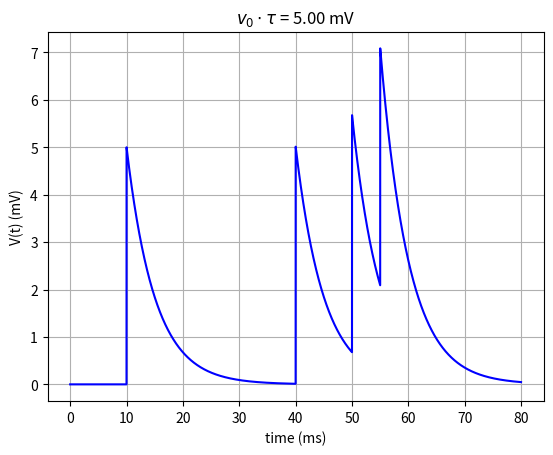
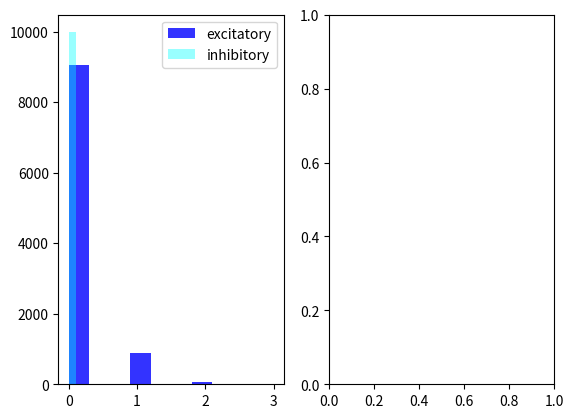
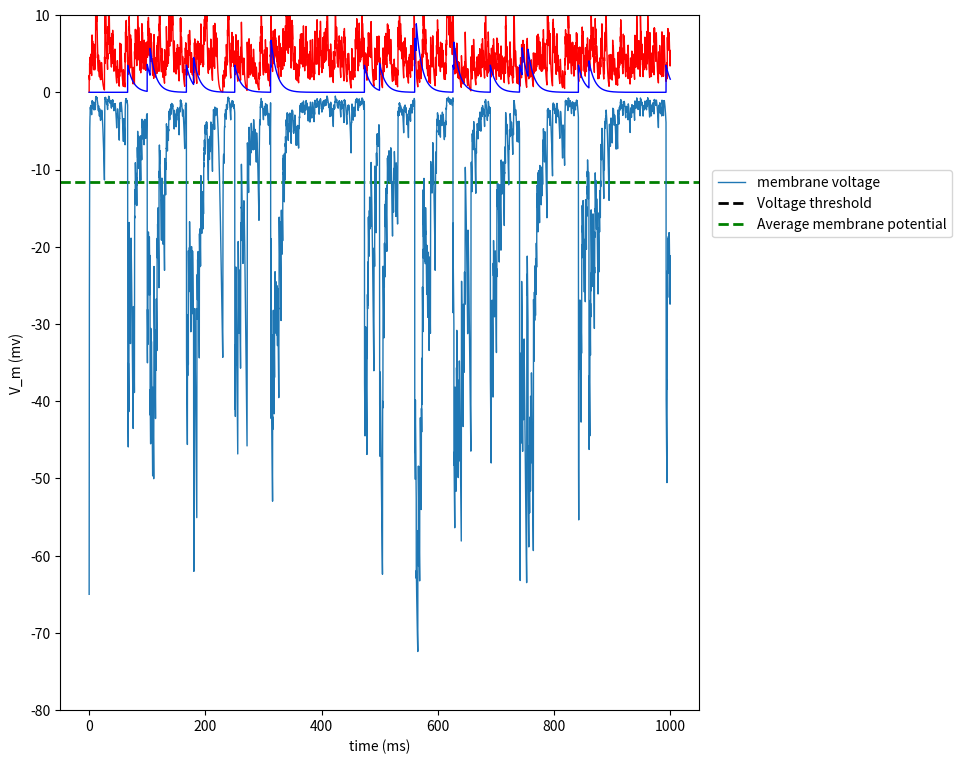
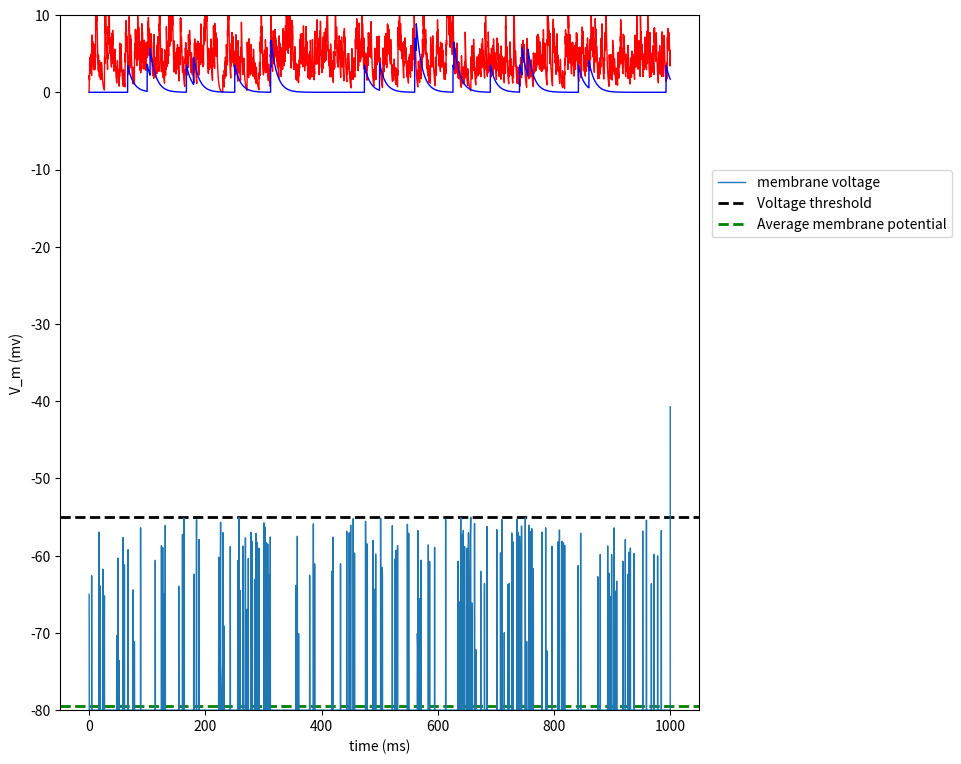
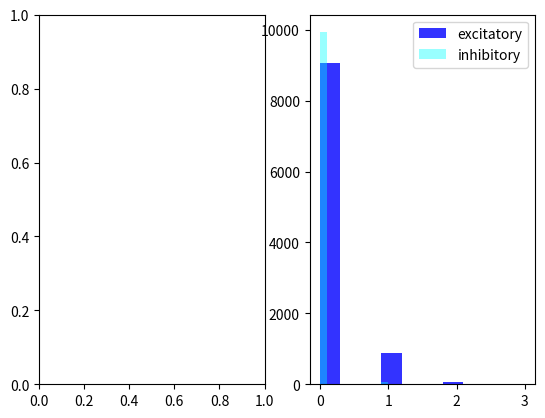
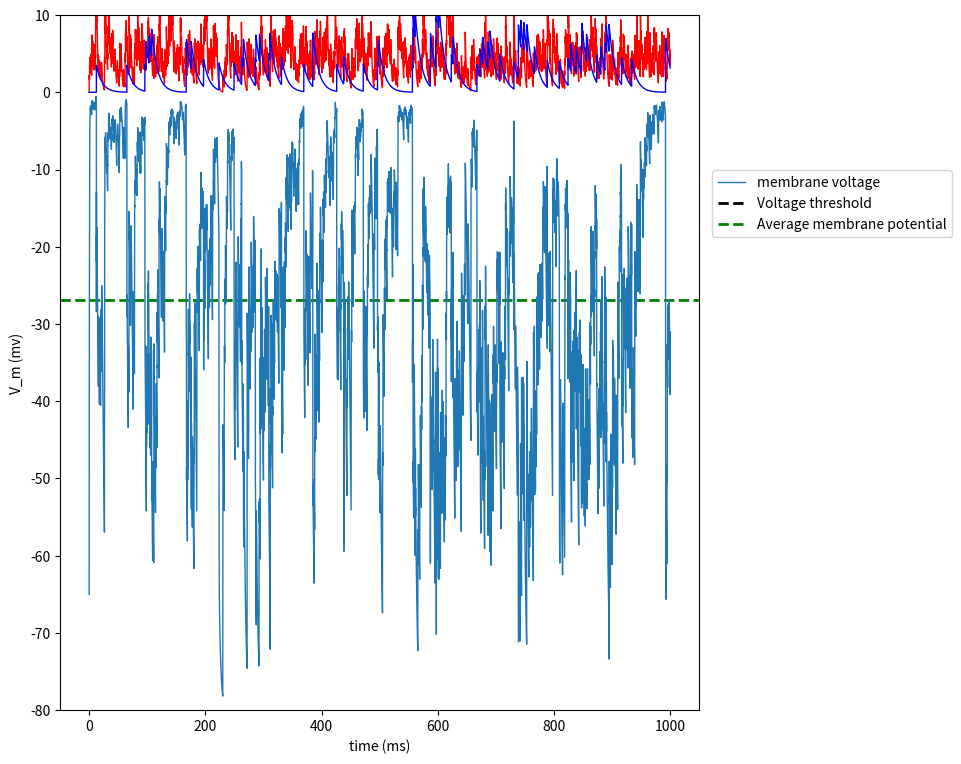
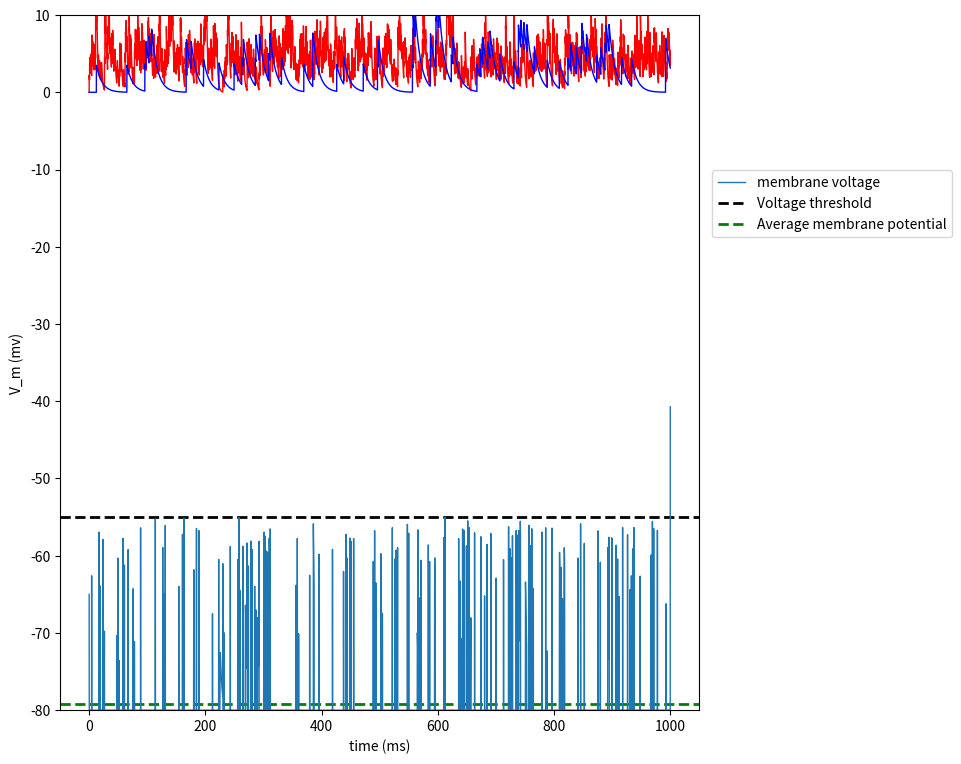

These charts were generated, in order, by the following Python code:
# lecture 10 in class activities
# implementations to `notes/synaptic_dynamics.md`
# author: Alicia KY. Lu

import numpy as np
import matplotlib.pyplot as plt


def solve_cell_dynamics(tau, v0, V_init, t_s_vector, dt, t_start, t_end):
    """
    Solve: V(t + dt) = V(t) - dt/tau V(t) + v_0 * tau*n(t)
    """
    time_vector = np.arange(t_start, t_end, dt)
    current = np.zeros_like(time_vector)
    t_s_index = (t_s_vector/dt).astype(int)
    # initialize current
    current[t_s_index] = v0 * tau

    V = np.zeros_like(time_vector)
    V[0] = V_init
    for n in range(time_vector.size - 1):
        V[n+1] = V[n] -dt/tau*V[n] + current[n]

    return time_vector, V

tau = 5     # in ms
v0 = 1      # in mV
V_init = 0
t_s_vector = np.array([10, 40, 50, 55])     # current pulses occuring time in ms
dt = 0.01
t_start = 0     # in ms
t_end = 80      # in ms
time_vector, V = solve_cell_dynamics(tau, v0, V_init, t_s_vector, dt, t_start, t_end)

plt.plot(time_vector, V, 'b')
plt.xlabel('time (ms)')
plt.ylabel('V(t) (mV)')
plt.title(r'$v_0 \cdot \tau$ = %.2f'%(v0 * tau) + " mV")
plt.grid()
plt.show()

def simulate_modified_LIF_neuron(time_duration=1000, dt=0.1):

    ### set cell parameters
    V_reset = -80   # reset potential after spike in mV
    tau_membrane = 10      # membrane time constant in ms
    g_L = 10        # leak conductance in nS
    E_L = -75       # leak reversal potential in mV
    V_init = -65    # in mV
    t_refractory = 2    # in ms

    ### set simulation parameters
    time_vector = np.arange(0, time_duration, dt)

    ### set synapse parameters
    gbar_exc = 2.2    # max post-conductance for excitatory currents in nS
    E_exc = 0   # excitatory reversal potential in mV
    tau_synapse_exc = 2    # excitatory synapse time constant in ms
    gbar_inh = 3.5  # max post-conductance for inhibitory currents in nS
    E_inh = -80     # inhibitory reversal potential in mV
    tau_synapse_inh = 10   # inhibitory synapse time constant in ms

    ### set external current input
    I_injected = 0      # in pA

    V_thresholds = np.array([1e3, -55, 1e3, -55])   # spike threshold in mV
    inh_to_exc_ratios = np.array([0.1, 0.1, 0.35, 0.35]) # ratio of inhibition to excitation firing rates

    def simulate_presynaptic_spikes(random_seed=11):
        # model (exc. & inh.) presynaptic neuronal firings as a Poisson event
        np.random.seed(random_seed)
        exc_presynaptic_spikes = np.random.poisson(
            lam = 10*(dt/time_vector.size),
            size=(1000, time_vector.size)).sum(axis=0)

        inh_presynaptic_spikes = np.random.poisson(
            lam = inh_to_exc_ratio * 10*(dt/time_vector.size),
            size=(200, time_vector.size)).sum(axis=0)

        return exc_presynaptic_spikes, inh_presynaptic_spikes

    def simulate_membrane_potential(
            V_threshold,
            exc_presynaptic_spikes,
            inh_presynaptic_spikes
    ):
        V_membrane = np.zeros(time_vector.size)
        V_membrane[0] = V_init
        g_exc = np.zeros(time_vector.size)
        g_inh = np.zeros(time_vector.size)
        I_injected_vector = I_injected * np.ones(time_vector.size)

        refractory_period_time_index = 0
        spikes_time_indices = []   # time indices at which a spike occurs

        for time_index in range(time_vector.size - 1):

            if refractory_period_time_index > 0:
                V_membrane[time_index] = V_reset
                refractory_period_time_index -= 1

            elif V_membrane[time_index] >= V_threshold:
                spikes_time_indices.append(time_index)
                V_membrane[time_index] = V_reset
                refractory_period_time_index = t_refractory / dt

            ### update the synaptic conductance
            g_exc[time_index + 1] = g_exc[time_index] - (dt / tau_synapse_exc) \
                * g_exc[time_index] \
                + gbar_exc * exc_presynaptic_spikes[time_index + 1]
            g_inh[time_index + 1] = g_inh[time_index] - (dt / tau_synapse_inh) \
                * g_inh[time_index] \
                + gbar_inh * inh_presynaptic_spikes[time_index + 1]

            ### calculate the change of membrane potential
            dV = (dt / tau_membrane) * (-(V_membrane[time_index] - E_L)) \
                - (g_exc[time_index + 1] / g_L) * (V_membrane[time_index] - E_exc) \
                - (g_inh[time_index + 1] / g_L) * (V_membrane[time_index] - E_inh) \
                + (I_injected_vector[time_index] / g_L)
            V_membrane[time_index + 1] = V_membrane[time_index] + dV

        spikes_times = np.array(spikes_time_indices) * dt

        return V_membrane, time_vector, g_exc, g_inh


    for inh_to_exc_ratio, V_threshold in zip(inh_to_exc_ratios, V_thresholds):

        exc_presynaptic_spikes, inh_presynaptic_spikes = simulate_presynaptic_spikes()
        plot_presynaptic_spikes(
            exc_presynaptic_spikes,
            inh_presynaptic_spikes,
            inh_to_exc_ratio,
            V_threshold,
        )
        V_membrane, time_vector, g_exc, g_inh = simulate_membrane_potential(
            V_threshold,
            exc_presynaptic_spikes,
            inh_presynaptic_spikes
        )
        plot_membrane_potential(
            V_membrane,
            time_vector,
            g_exc,
            g_inh,
            V_threshold
        )
        print('Average potential = %.2f'%np.mean(V_membrane))


def plot_presynaptic_spikes(
    exc_presynaptic_spikes,
    inh_presynaptic_spikes,
    inh_to_exc_ratio,
    V_threshold,
):
    ### initialize plots
    fig, ax = plt.subplots(1,2)
    if inh_to_exc_ratio == 0.1 and V_threshold == 1e3:

        ax[0].hist(
            exc_presynaptic_spikes,
            color="b",
            label="excitatory",
            alpha=0.8)
        ax[0].hist(
            inh_presynaptic_spikes,
            color="cyan",
            label="inhibitory",
            alpha=0.4)
        ax[0].legend()

    if inh_to_exc_ratio == 0.35 and V_threshold == 1e3:

        ax[1].hist(
            exc_presynaptic_spikes,
            color="b",
            label="excitatory",
            alpha=0.8)
        ax[1].hist(
            inh_presynaptic_spikes,
            color="cyan",
            label="inhibitory",
            alpha=0.4)
        ax[1].legend()
    plt.show()


def plot_membrane_potential(
        V_membrane,
        time_vector,
        g_exc,
        g_inh,
        V_threshold
):
    fig, ax = plt.subplots(1, 1, figsize=(10, 8))
    ax.plot(
        time_vector,
        V_membrane,
        lw=1.,
        label="membrane voltage",
        zorder=2)
    ax.axhline(
        V_threshold, 0, 1,
        color='k',
        lw=2.,
        ls='--',
        label='Voltage threshold',
        zorder=1)
    ax.axhline(
        np.mean(V_membrane), 0, 1,
        color='g',
        lw=2.,
        ls='--',
        label='Average membrane potential',
        zorder=1)
    ax.set_xlabel("time (ms)")
    ax.set_ylabel("V_m (mv)")
    ax.legend(loc=[1.02, 0.68])
    ax.set_ylim(-80, 10)

    ax.plot(time_vector, g_exc, color='r', lw =1, label="g_exc")
    ax.plot(time_vector, g_inh, color='b', lw=1, label="g_inh")
    fig.tight_layout(pad=2)

simulate_modified_LIF_neuron()